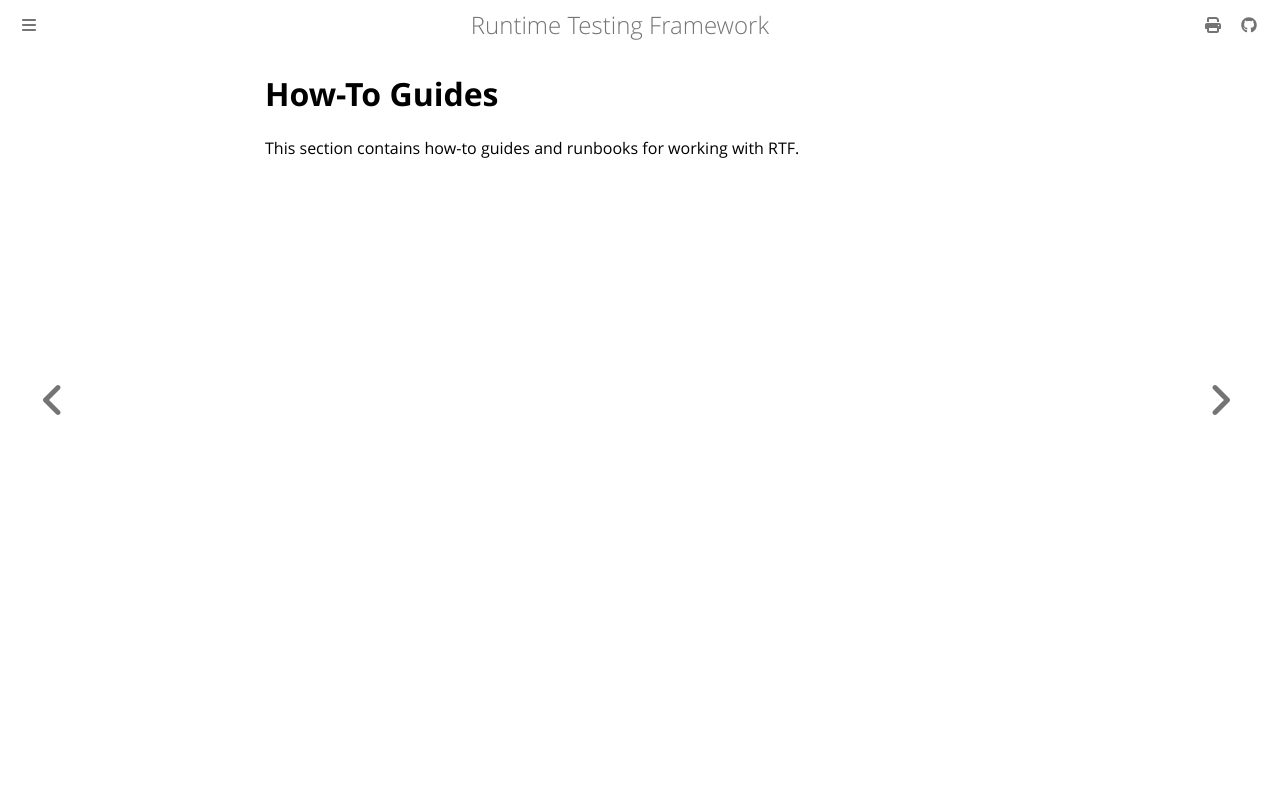

repository: apollographql/runtime-testing-framework · page: howto/index.html · generator: mdbook

<!-- diataxis-type: howto -->

# How-To Guides

This section contains how-to guides and runbooks for working with RTF.
